Image classification data set "footwear" (akbar909/sarmad on GitHub). Class labels (2): fake, genuine.

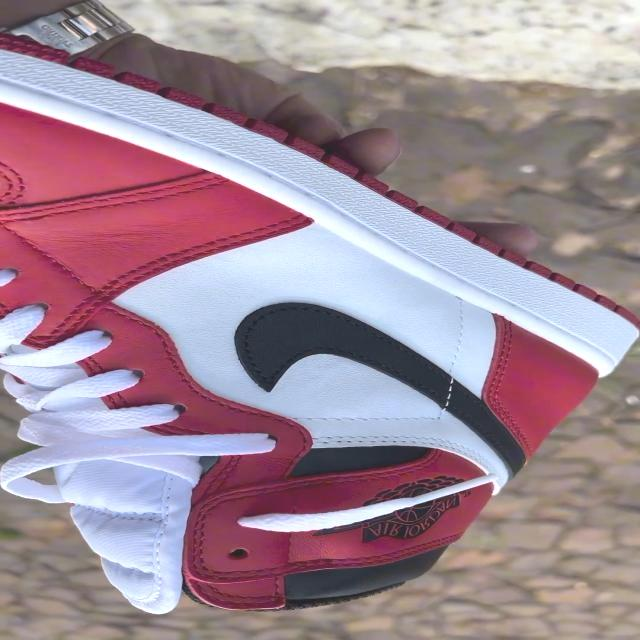
Label: genuine

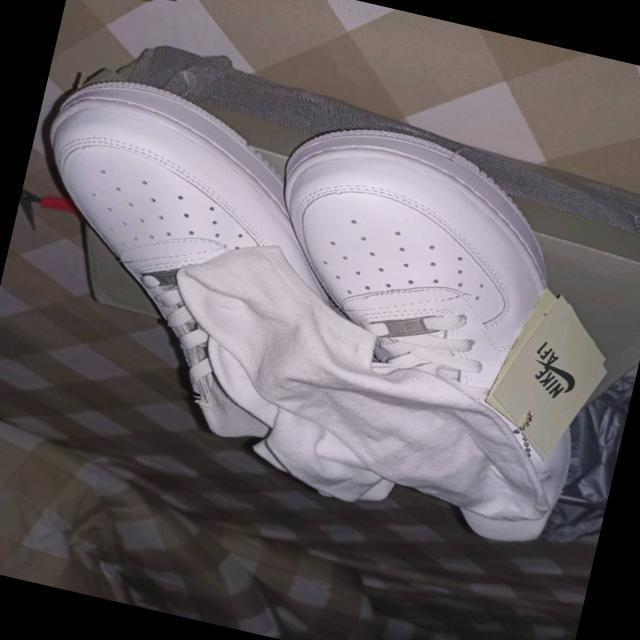
Label: fake

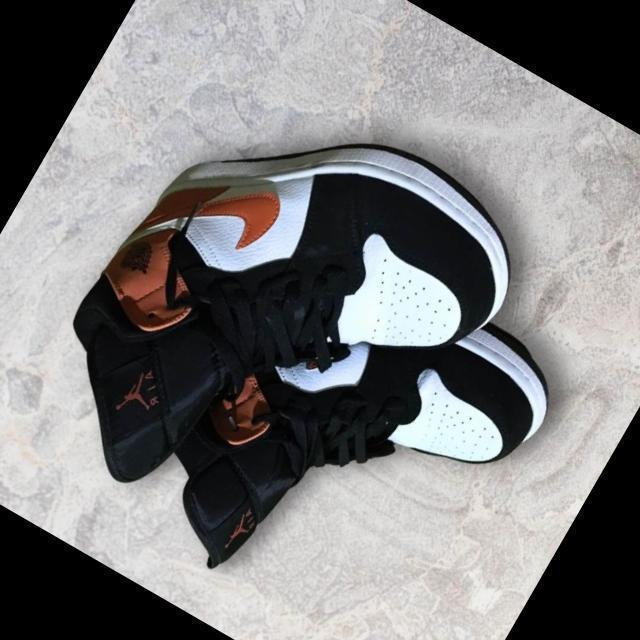
Label: fake

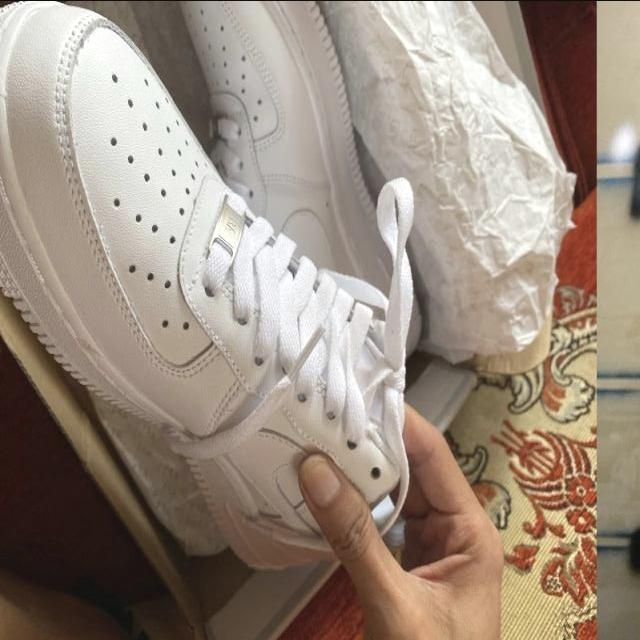
Label: genuine

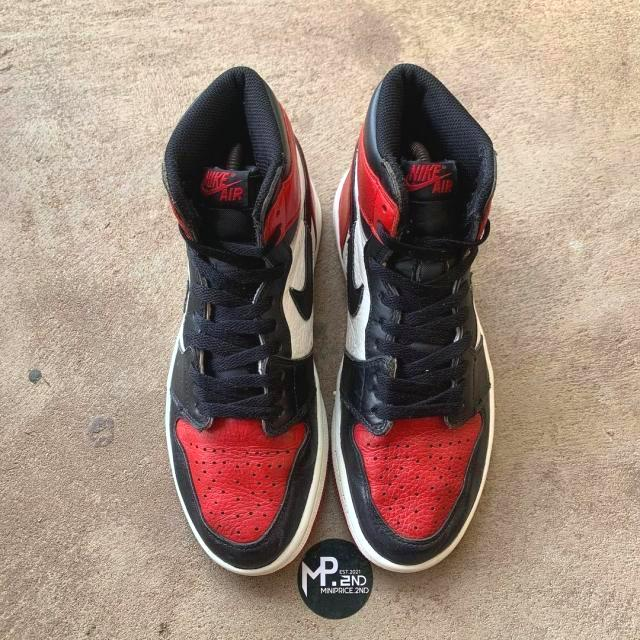
Label: genuine

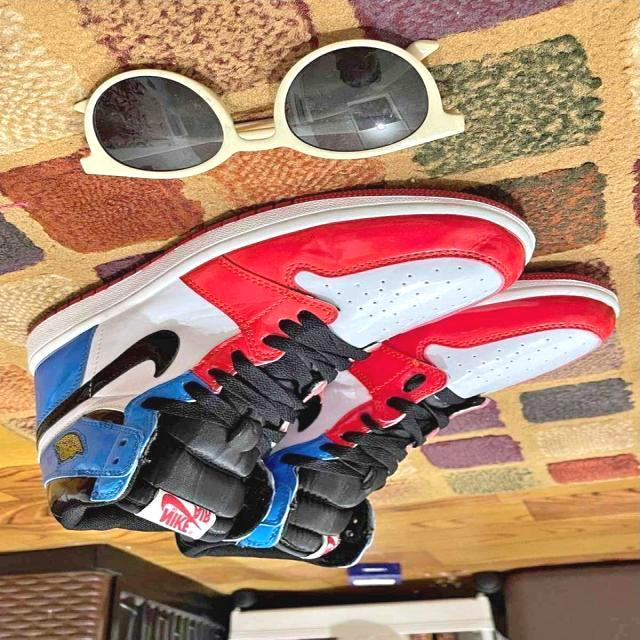
Label: fake
